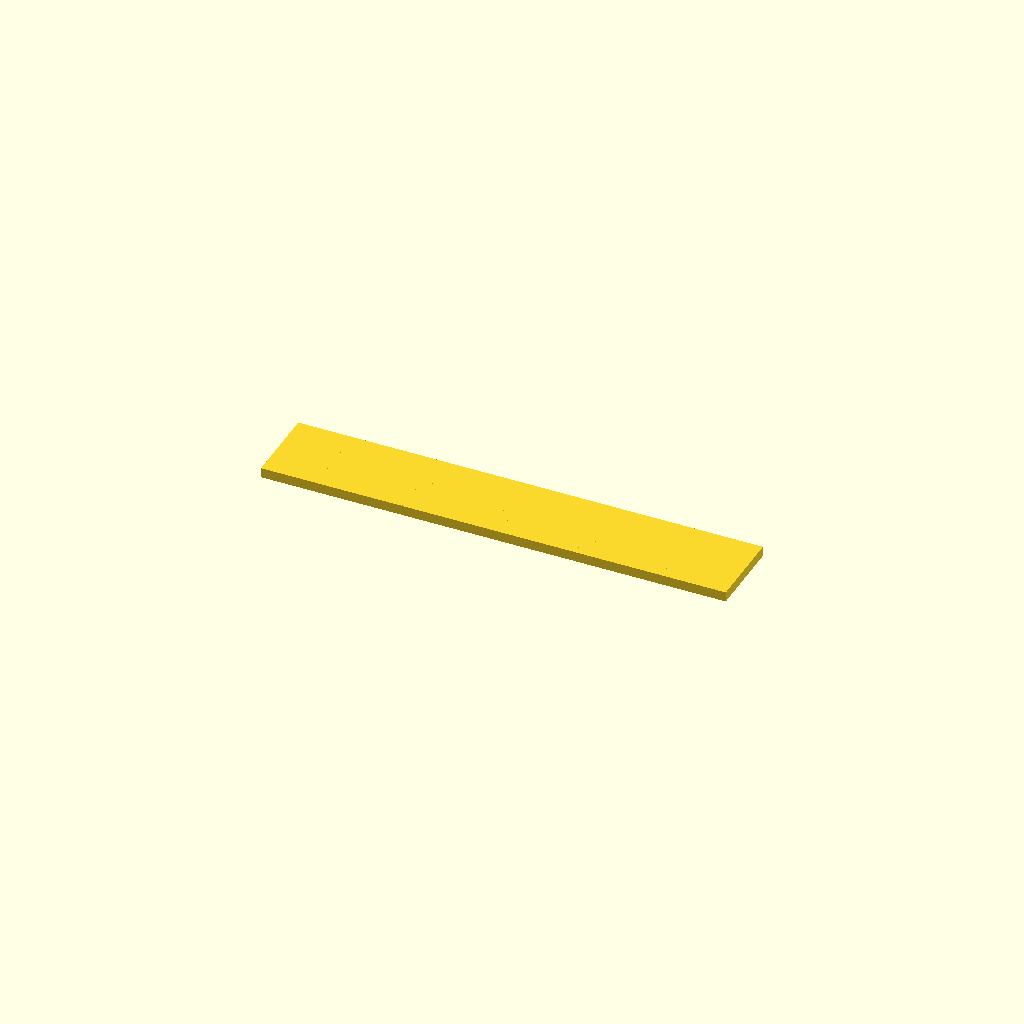
Cell 1: the model at its default parameters.
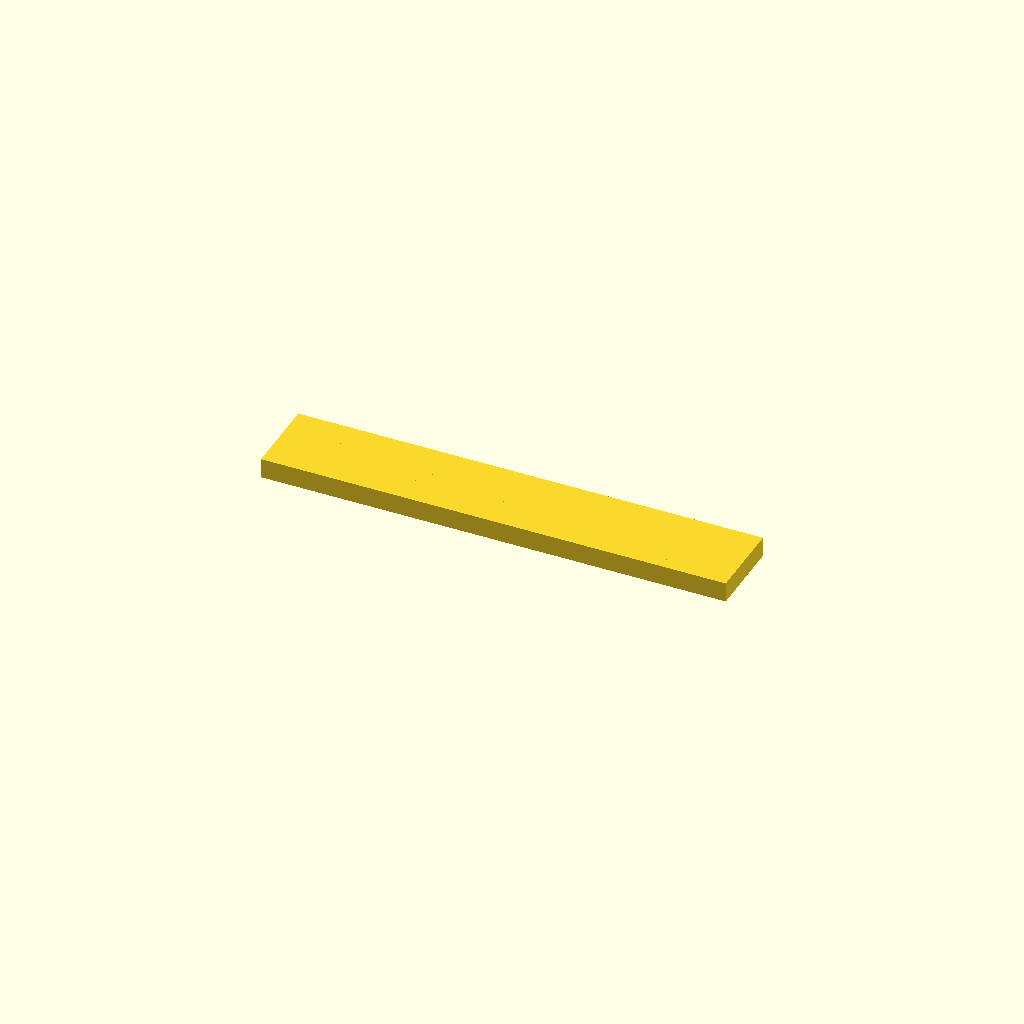
Cell 2: the same model with plate_thick = 3.
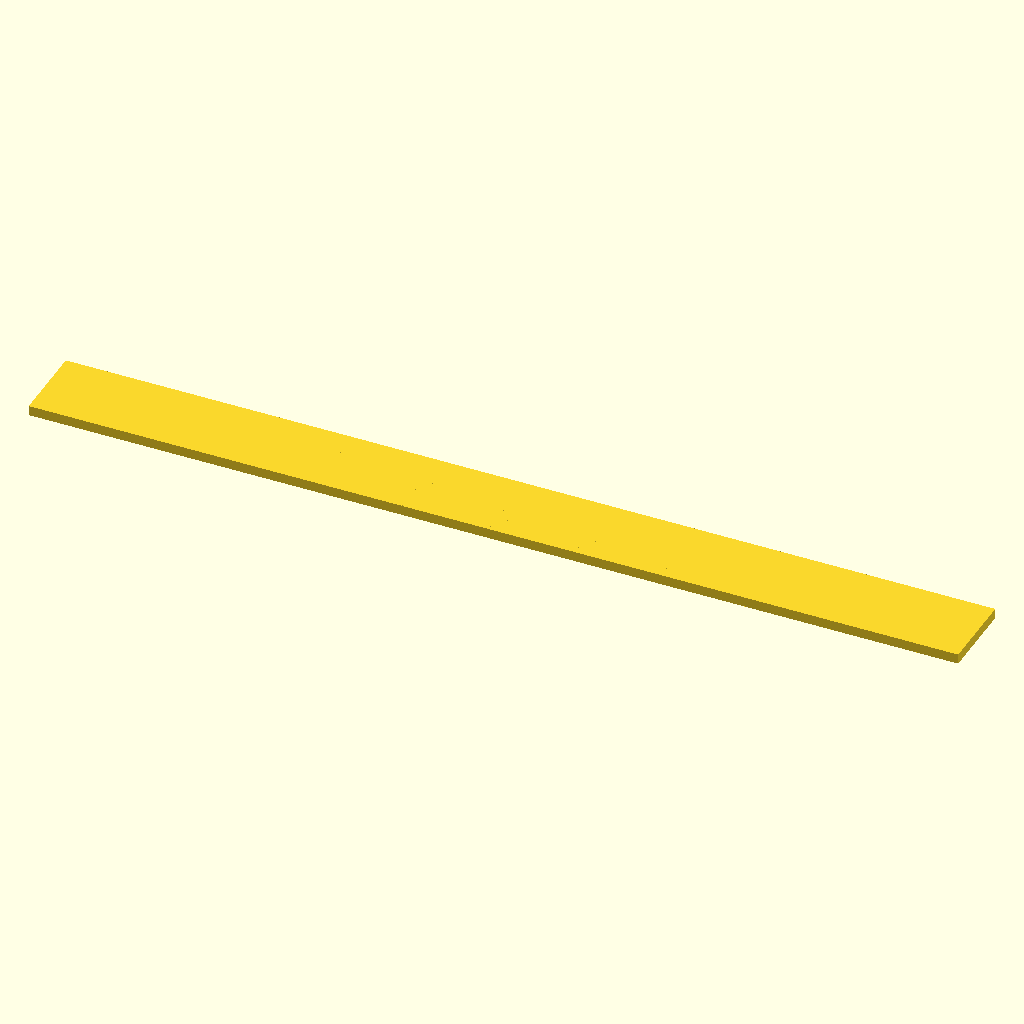
Cell 3: spine_len = 140 (everything else at default).
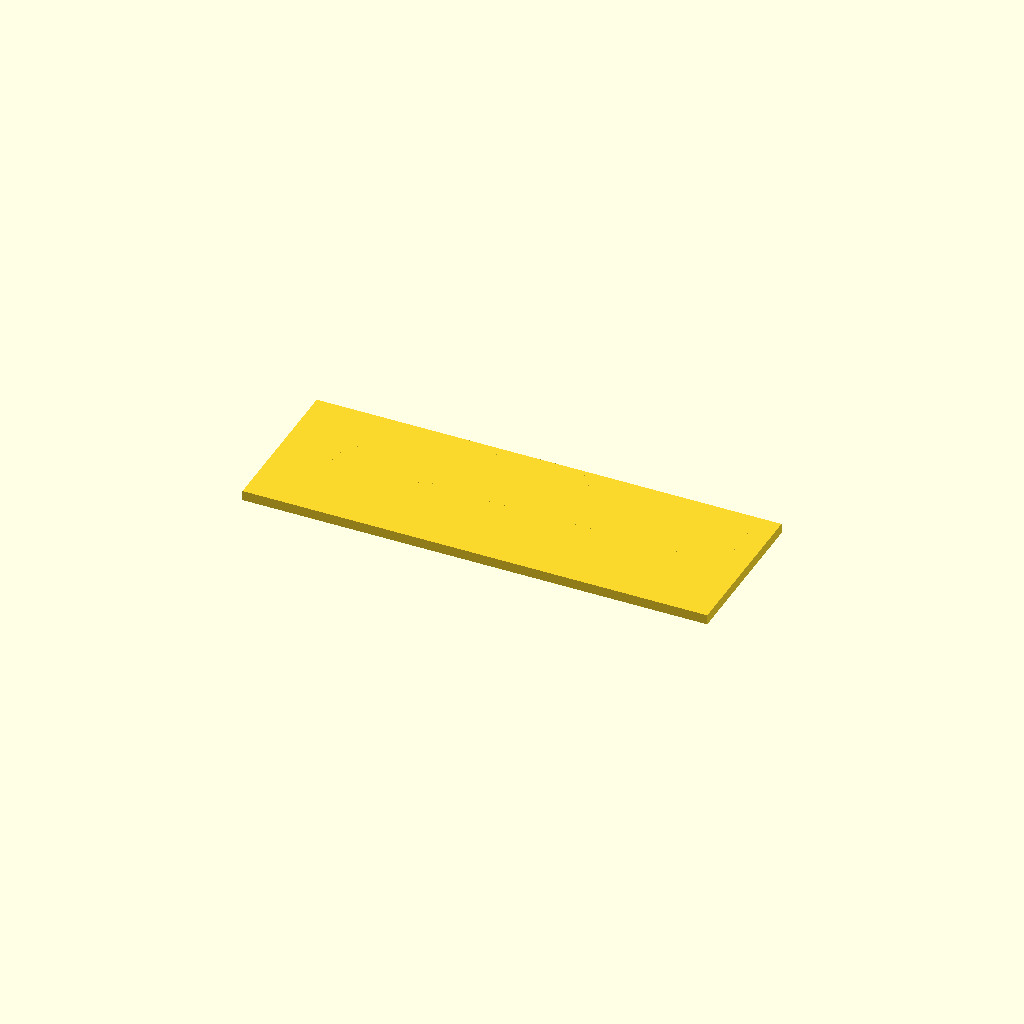
Cell 4 — spine_width set to 24, the other parameters unchanged.
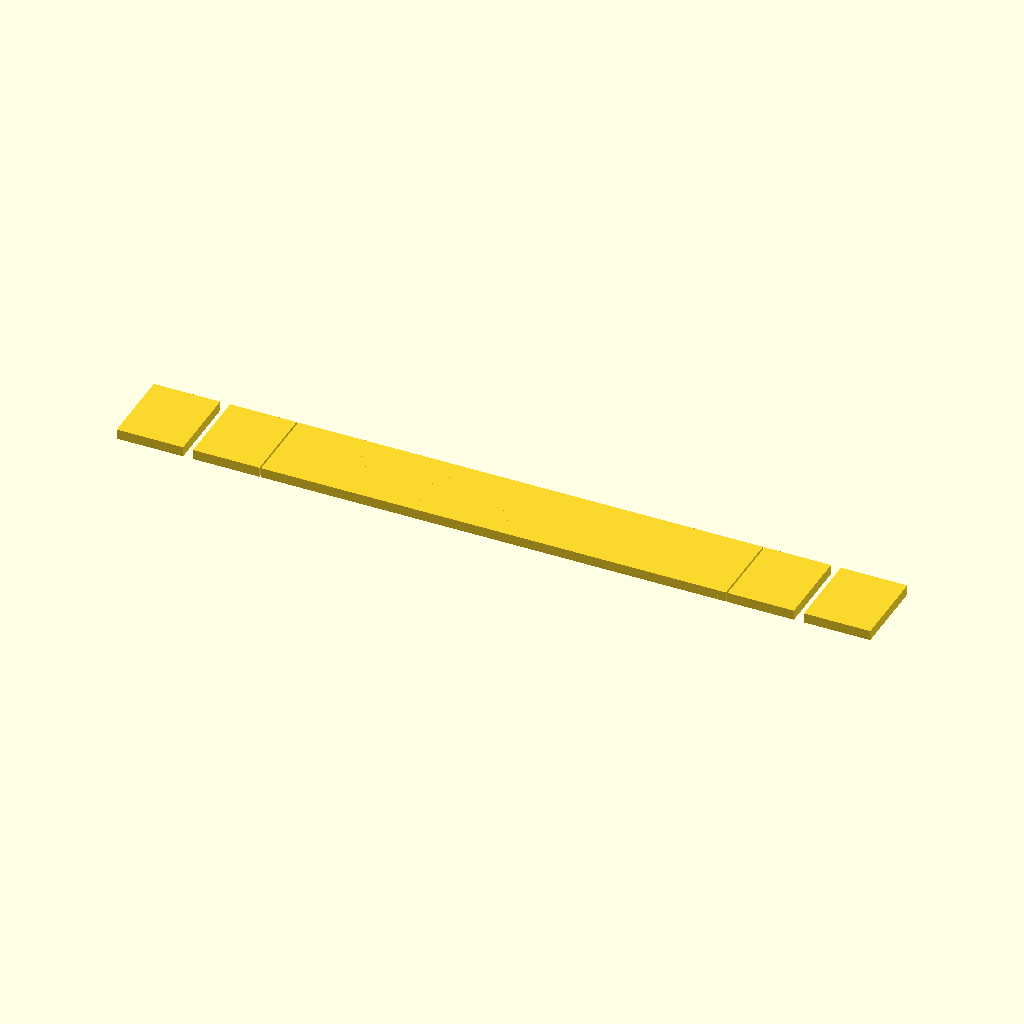
Cell 5 — tooth_width set to 10, the other parameters unchanged.
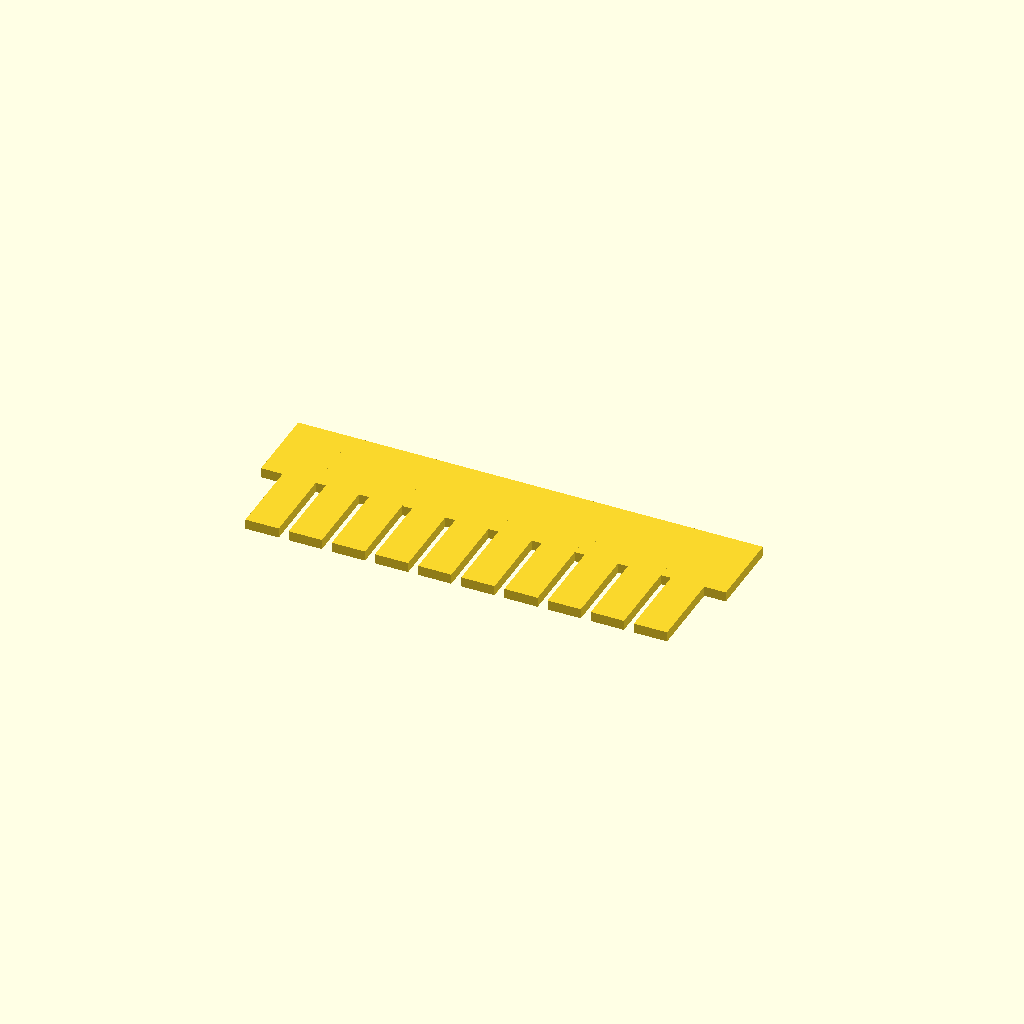
Cell 6: the same model with tooth_len = 24.
One fixed orthographic camera (rotation 55°, 0°, 25°; colour scheme Cornfield) for every cell.
The OpenSCAD source (bench/results/box-scadfix-qwen38/code/tiiny_Qwen_Qwen3.8-27B/gel_comb_10well_s0_a0.scad):
// 10-well agarose gel comb, printed flat on the bed (Z = 0).
// All dimensions in millimetres.

// --- Named dimensions ---
plate_thick   = 1.5;   // Z thickness of the flat plate
spine_len     = 70;    // X length of the straight spine (back bar)
spine_width   = 12;    // Y width of the spine
tooth_width   = 5.0;   // X width of each rectangular tooth
tooth_len     = 12;    // Y length of each tooth (hangs in -Y from the spine)
gap           = 1.5;   // X gap between neighbouring teeth
n_tooth       = 10;    // number of teeth

// --- Derived values ---
// Total X span of the tooth row (10 teeth + 9 gaps)
row_span = n_tooth * tooth_width + (n_tooth - 1) * gap;

// X position of the left edge of the first tooth so the row is centred on the spine
x0 = -row_span / 2;

// Y position of the spine's front edge (teeth hang from this edge in -Y)
spine_front_y = spine_width / 2;

// Y position of the tooth tips (front edge of spine minus tooth length)
tooth_tip_y = spine_front_y - tooth_len;

// --- Build the comb ---
$fn = 64;

union() {
    // Straight spine (back bar), centred on the origin in X and Y
    translate([-spine_len / 2, -spine_width / 2, 0])
        cube([spine_len, spine_width, plate_thick], center = false);

    // 10 rectangular teeth hanging in -Y from the spine's front edge
    for (i = [0 : n_tooth - 1]) {
        tx = x0 + i * (tooth_width + gap);   // left X edge of tooth i
        ty = tooth_tip_y;                    // front (tip) Y edge of tooth i
        translate([tx, ty, 0])
            cube([tooth_width, tooth_len, plate_thick], center = false);
    }
}
Customizer parameters (derived from the source; name, type, default, range or options):
plate_thick: number, default 1.5
spine_len: number, default 70
spine_width: number, default 12
tooth_width: number, default 5
tooth_len: number, default 12
gap: number, default 1.5
n_tooth: number, default 10
